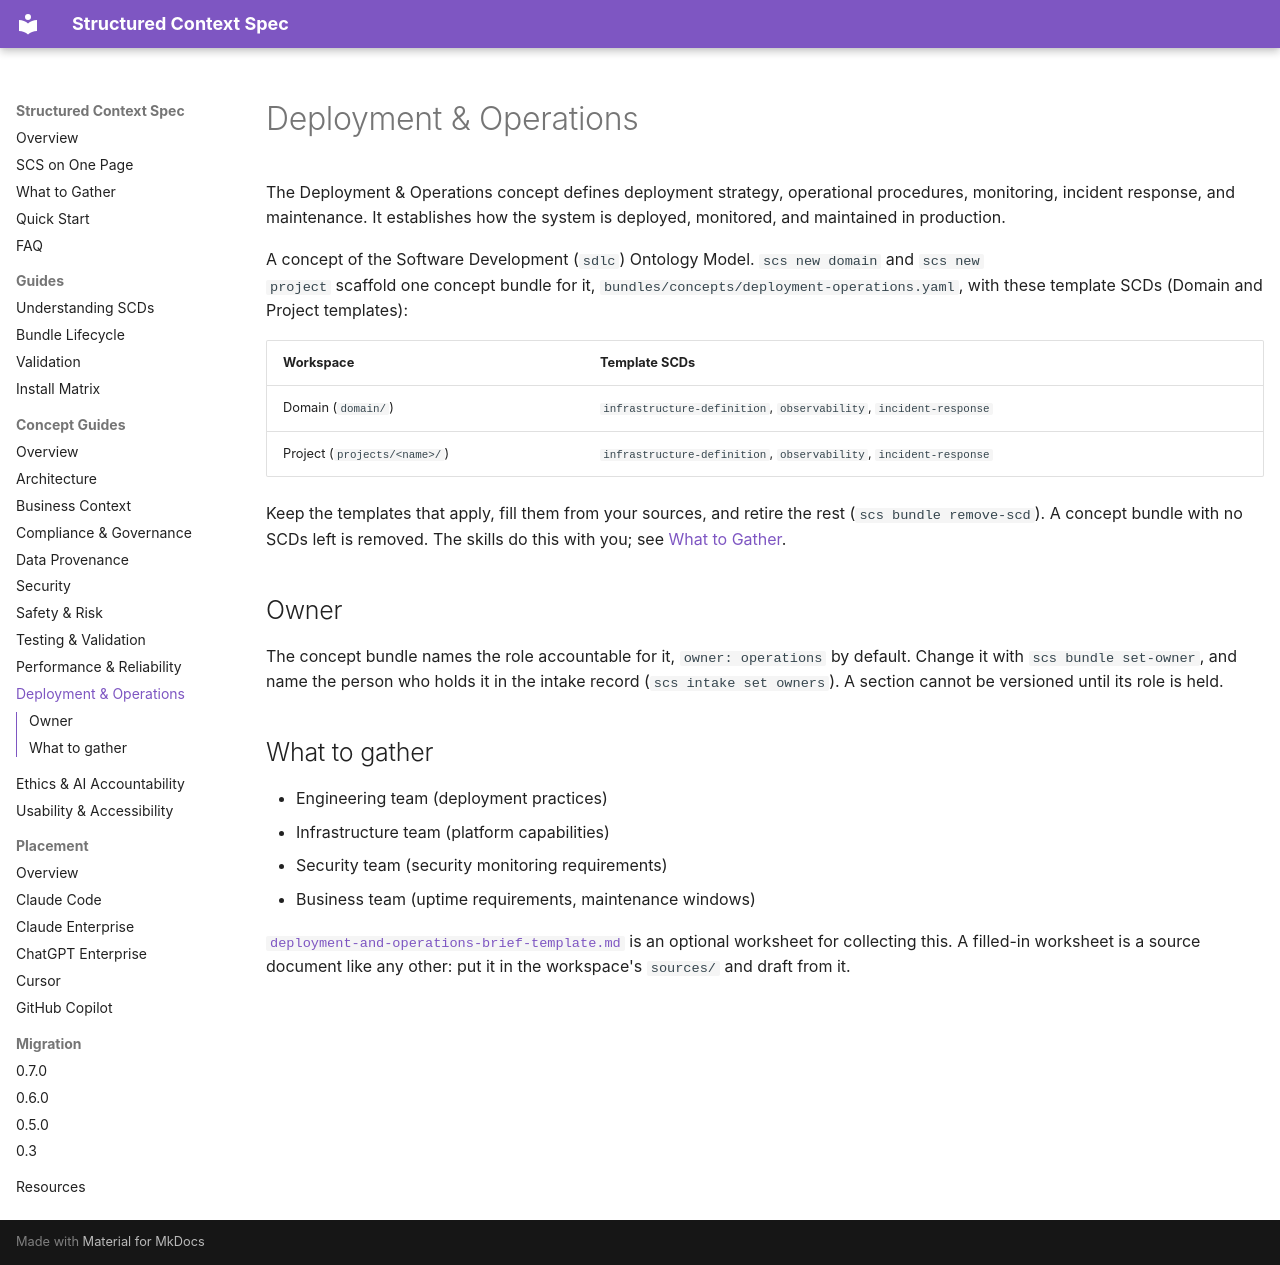

repository: tim-mccrimmon/structured-context-spec · page: concept-docs/deployment-operations/index.html · generator: mkdocs

# Deployment & Operations

The Deployment & Operations concept defines deployment strategy, operational procedures, monitoring, incident response, and maintenance. It establishes how the system is deployed, monitored, and maintained in production.

A concept of the Software Development (`sdlc`) Ontology Model. `scs new domain` and `scs new
project` scaffold one concept bundle for it, `bundles/concepts/deployment-operations.yaml`, with these
template SCDs (Domain and Project templates):

| Workspace | Template SCDs |
|---|---|
| Domain (`domain/`) | `infrastructure-definition`, `observability`, `incident-response` |
| Project (`projects/<name>/`) | `infrastructure-definition`, `observability`, `incident-response` |

Keep the templates that apply, fill them from your sources, and retire the rest
(`scs bundle remove-scd`). A concept bundle with no SCDs left is removed. The skills do this
with you; see [What to Gather](../../what-to-gather.md).

## Owner

The concept bundle names the role accountable for it, `owner: operations` by default. Change it
with `scs bundle set-owner`, and name the person who holds it in the intake record
(`scs intake set owners`). A section cannot be versioned until its role is held.

## What to gather

- Engineering team (deployment practices)
- Infrastructure team (platform capabilities)
- Security team (security monitoring requirements)
- Business team (uptime requirements, maintenance windows)

[`deployment-and-operations-brief-template.md`](deployment-and-operations-brief-template.md) is an optional worksheet for collecting this. A filled-in worksheet
is a source document like any other: put it in the workspace's `sources/` and draft from it.
